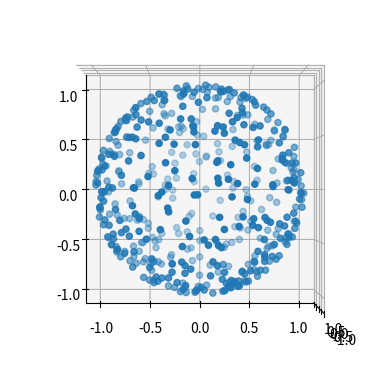

Write Python code to recreate this figure.
import time
import copy
import numpy as np
from scipy.optimize import fsolve

class progressBar(object):
    def __init__(self, decimals=1, fill='█', prefix='Progress:',
                 suffix='', time_remaining_prefix=' time left', length=30,
                 update_rate=0.5):
        self.tic = time.time()
        self.decimals = decimals
        self.fill = fill
        self.length = length
        self.prefix = prefix
        self.suffix = suffix
        self.time_remaining_prefix = time_remaining_prefix
        self.finished = False
        self.max_written_length = 0
        self.last_update = 0.
        self.update_rate = update_rate

    def format_time(self, tic_toc):
        # Print a final time of completion
        if tic_toc>3600:
            time_str = "%d:%02d:%02d" % ((tic_toc)/3600.0,
                                        ((tic_toc)/60.0)%60.0,
                                        (tic_toc)%60.0)
        elif tic_toc>60:
            time_str = "%d:%02d" % ((tic_toc)/60.0,
                                    (tic_toc)%60.0)
        else:
            time_str = "%.2f s" % (tic_toc)

        return time_str

    def print_string(self, string1):
        # Update the maximum length of string written:
        self.max_written_length = max(self.max_written_length, len(string1))
        pad = ''.join([' ']*(self.max_written_length - len(string1)))
        print(string1 + pad, end='\r')

    def update(self, percentage):
        toc = time.time()
        if percentage>0 and percentage<1 and (toc-self.last_update)>self.update_rate:
            percent = ("{0:." + str(self.decimals) + "f}").format(100*percentage)
            filledLength = int(self.length*percentage)
            bar = self.fill*filledLength + '-'*(self.length - filledLength)

            remaining_time = (1-percentage)*((toc-self.tic)/percentage)
            if remaining_time>0:
                time_str = self.format_time(remaining_time)
            else:
                time_str = "0.00 s"
            self.print_string('%s |%s| %s%%%s;%s: %s' %
                              (self.prefix, bar, percent, self.suffix,
                               self.time_remaining_prefix, time_str))
            self.last_update = toc
        elif percentage>=1:
            if not self.finished:
                self.finished = True
                time_str = self.format_time(toc-self.tic)
                self.print_string('Completed in %s.' % time_str)
                print()


def cart2spherical(A):
    return np.array([(A[0]-1j*A[1])/np.sqrt(2), A[2], -(A[0]+1j*A[1])/np.sqrt(2)])

def spherical2cart(A):
    return np.array([1/np.sqrt(2)*(-A[2]+A[0]), 1j/np.sqrt(2)*(A[2]+A[0]), A[1]])

def spherical_dot(A, B):
    return np.tensordot(A, np.array([-1., 1., -1.])*B[::-1], axes=(0, 0))
    #return np.tensordot(A, np.conjugate(B), axes=(0,0))

class base_force_profile():
    """
    Base force profile

    The force profile object stores all of the calculated quantities created by
    the governingeq.generate_force_profile() method.  It has the following
    attributes:

    Attributes
    ----------
    R : array_like, shape (3, ...)
        Positions at which the force profile was calculated.
    V : array_like, shape (3, ...)
        Velocities at which the force profile was calculated.
    F : array_like, shape (3, ...)
        Total equilibrium force at position R and velocity V.
    f_mag : array_like, shape (3, ...)
        Magnetic force at position R and velocity V.
    f : dictionary of array_like
        The forces due to each laser, indexed by the
        manifold the laser addresses.  The dictionary is keyed by the transition
        driven, and individual lasers are in the same order as in the
        pylcp.laserBeams object used to create the governing equation.
    Neq : array_like
        Equilibrium population found.
    """
    def __init__(self, R, V, laserBeams, hamiltonian):
        if not isinstance(R, np.ndarray):
            R = np.array(R)
        if not isinstance(V, np.ndarray):
            V = np.array(V)

        if R.shape[0] != 3 or V.shape[0] != 3:
            raise TypeError('R and V must have first dimension of 3.')

        self.R = copy.copy(R)
        self.V = copy.copy(V)

        if hamiltonian is None:
            self.Neq = None
        else:
            self.Neq = np.zeros(R[0].shape + (hamiltonian.n,))

        self.f = {}
        for key in laserBeams:
            self.f[key] = np.zeros(R.shape + (len(laserBeams[key].beam_vector),))

        self.f_mag = np.zeros(R.shape)

        self.F = np.zeros(R.shape)

    def store_data(self, ind, Neq, F, F_laser, F_mag):
        if not Neq is None:
            self.Neq[ind] = Neq

        for jj in range(3):
            #self.f[(jj,) + ind] = f[jj]
            self.F[(jj,) + ind] = F[jj]
            for key in F_laser:
                self.f[key][(jj,) + ind] = F_laser[key][jj]

            self.f_mag[(jj,) + ind] = F_mag[jj]


def random_vector():
    a, b = np.random.rand(2)
    th = np.arccos(2*b-1)
    phi = 2*np.pi*a

def random_vector(free_axes=[True, True, True]):
    """
    This function returns a random vector with magnitude 1, in either 1D, 2D
    or 3D, depending on which axes are free to move (defined by the argument
    free_axes)
    """
    if np.sum(free_axes)==1:
        return (np.sign(np.random.rand(1)-0.5)*free_axes).astype('float64')
    elif np.sum(free_axes)==2:
        phi = 2*np.pi*np.random.rand(1)[0]
        x = np.array([np.cos(phi), np.sin(phi)])
        y =np.zeros((3,))
        y[free_axes] = x
        return y
    elif np.sum(free_axes)==3:
        a, b = np.random.rand(2)
        th = np.arccos(2*b-1)
        phi = 2*np.pi*a

        return np.array([np.sin(th)*np.cos(phi), np.sin(th)*np.sin(phi),
                         np.cos(th)])
    else:
        raise StandardError('free_axes must be a boolean array of length 3.')


if __name__ == '__main__':
    import matplotlib.pyplot as plt
    from mpl_toolkits.mplot3d import Axes3D

    vectors = []
    for n in range(500):
        vectors.append(random_vector([True, True, True]))

    vectors = np.array(vectors)
    fig = plt.figure()
    ax = fig.add_subplot(111, projection='3d')
    ax.scatter(vectors[:,0], vectors[:,1], vectors[:,2])
    ax.view_init(elev=-90., azim=0.)
